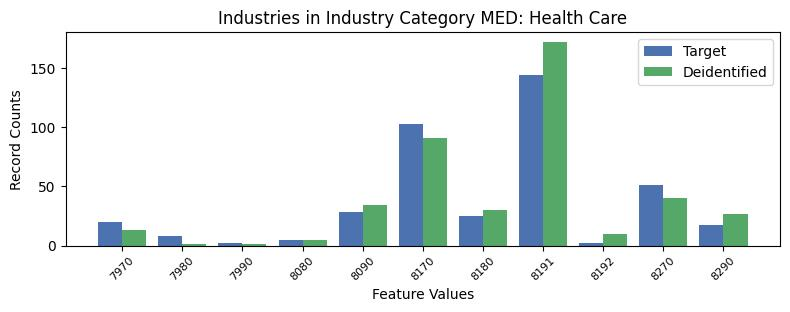

The data file committed next to this chart (first rows):
, INDP, count_target, count_deidentified
6, 7970, 20, 13
8, 7980, 8, 1
10, 7990, 2, 1
7, 8080, 5, 5
5, 8090, 28, 34
3, 8170, 103, 91
1, 8180, 25, 30
0, 8191, 144, 172
9, 8192, 2, 10
2, 8270, 51, 40
4, 8290, 17, 27
